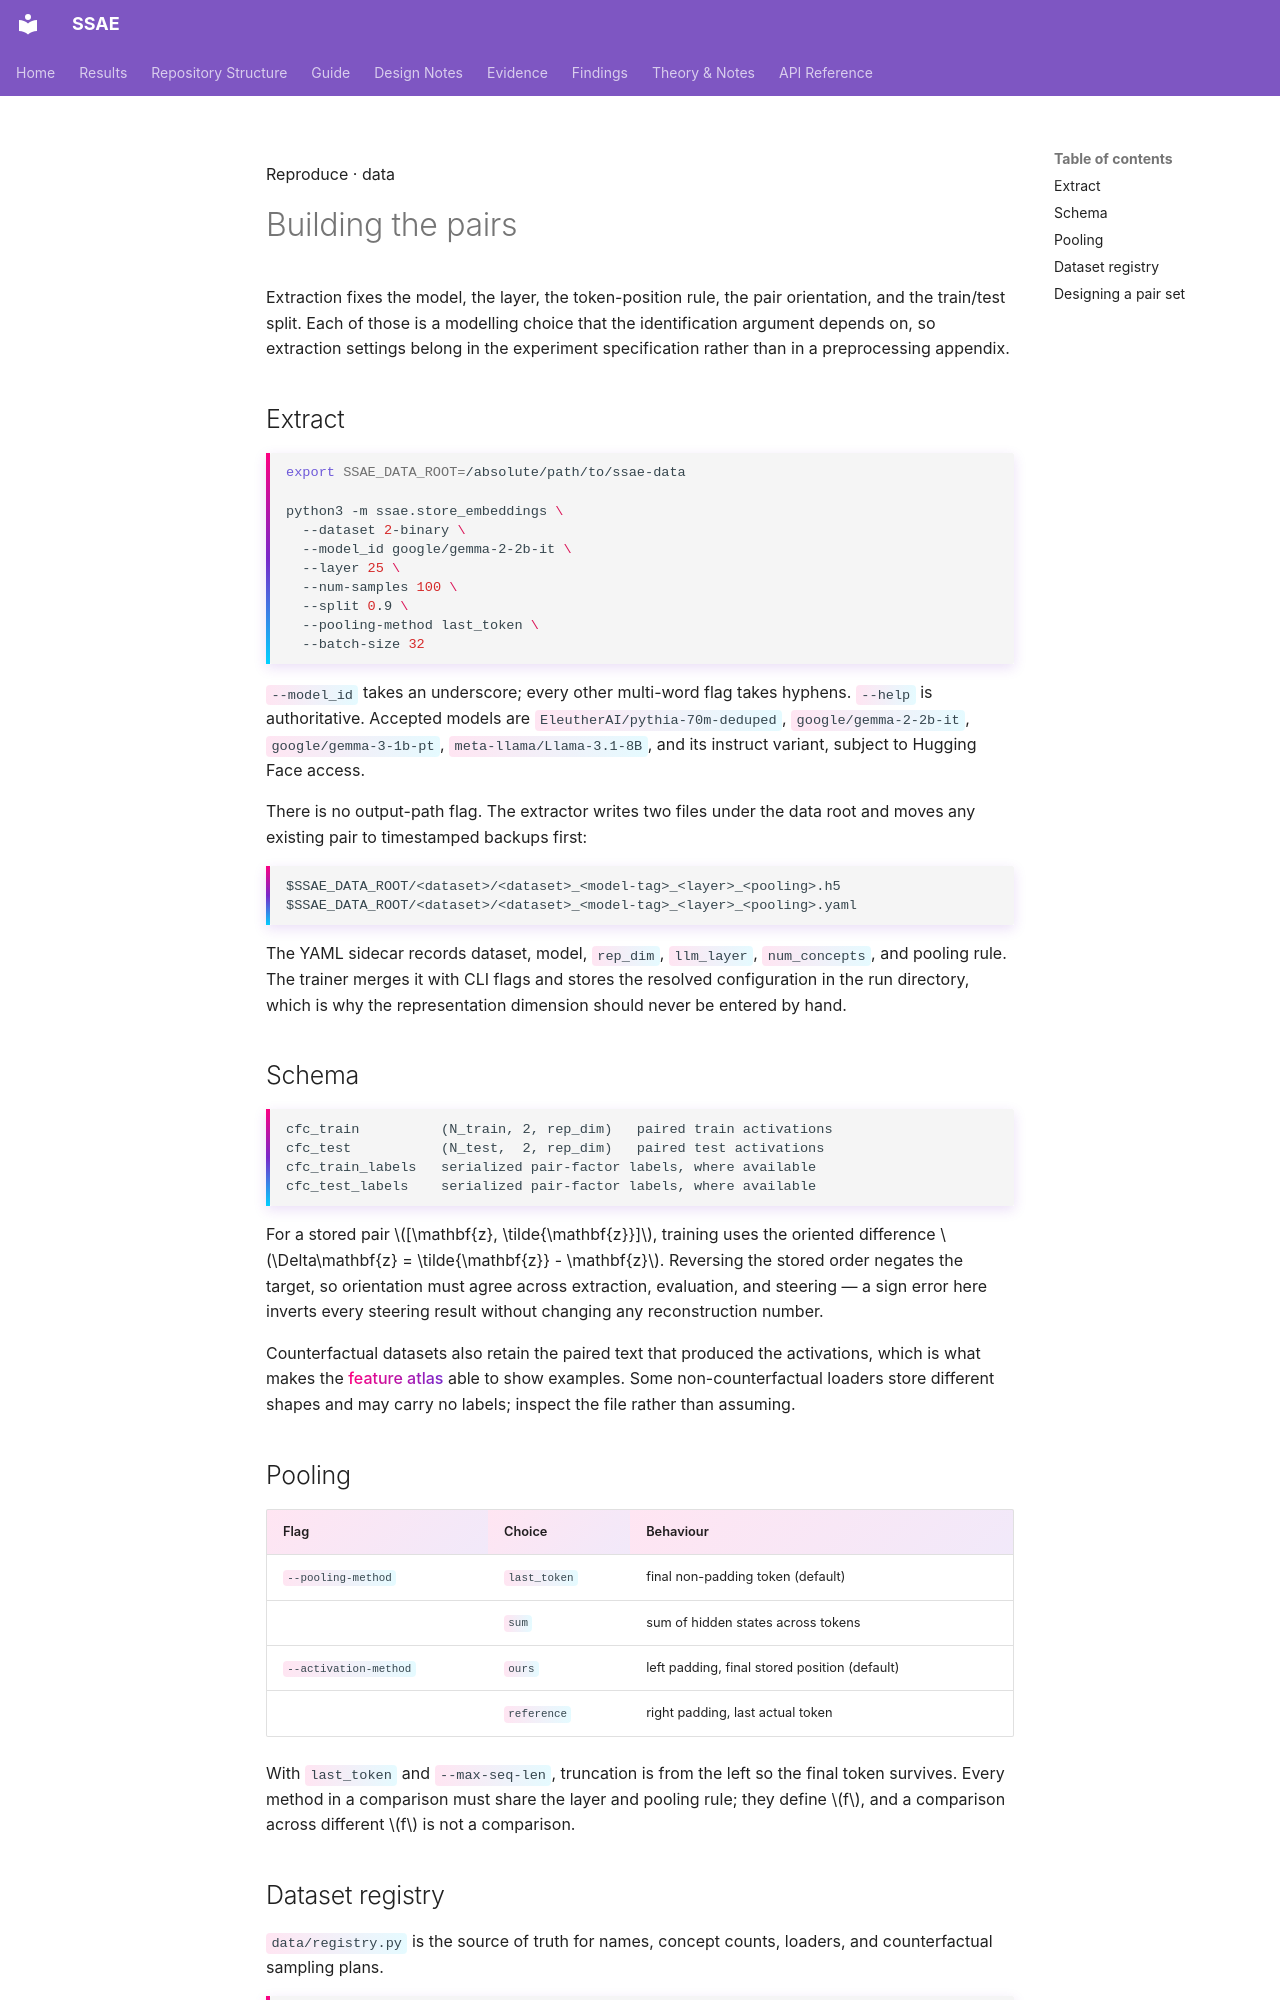

repository: shrutij01/ssae · page: reproduce/data/index.html · generator: mkdocs

---
title: Paired Activations
description: Extracting activation pairs, the HDF5 schema, the dataset registry, and why pair construction is part of the statistical model.
---

<p class="kicker">Reproduce · data</p>

# Building the pairs

<p class="lede">Extraction fixes the model, the layer, the token-position rule,
the pair orientation, and the train/test split. Each of those is a modelling
choice that the identification argument depends on, so extraction settings belong
in the experiment specification rather than in a preprocessing appendix.</p>

## Extract

```bash
export SSAE_DATA_ROOT=/absolute/path/to/ssae-data

python3 -m ssae.store_embeddings \
  --dataset 2-binary \
  --model_id google/gemma-2-2b-it \
  --layer 25 \
  --num-samples 100 \
  --split 0.9 \
  --pooling-method last_token \
  --batch-size 32
```

`--model_id` takes an underscore; every other multi-word flag takes hyphens.
`--help` is authoritative. Accepted models are `EleutherAI/pythia-70m-deduped`,
`google/gemma-2-2b-it`, `google/gemma-3-1b-pt`, `meta-llama/Llama-3.1-8B`, and
its instruct variant, subject to Hugging Face access.

There is no output-path flag. The extractor writes two files under the data root
and moves any existing pair to timestamped backups first:

```text
$SSAE_DATA_ROOT/<dataset>/<dataset>_<model-tag>_<layer>_<pooling>.h5
$SSAE_DATA_ROOT/<dataset>/<dataset>_<model-tag>_<layer>_<pooling>.yaml
```

The YAML sidecar records dataset, model, `rep_dim`, `llm_layer`,
`num_concepts`, and pooling rule. The trainer merges it with CLI flags and stores
the resolved configuration in the run directory, which is why the representation
dimension should never be entered by hand.

## Schema

```text
cfc_train          (N_train, 2, rep_dim)   paired train activations
cfc_test           (N_test,  2, rep_dim)   paired test activations
cfc_train_labels   serialized pair-factor labels, where available
cfc_test_labels    serialized pair-factor labels, where available
```

For a stored pair $[\mathbf{z}, \tilde{\mathbf{z}}]$, training uses the oriented
difference $\Delta\mathbf{z} = \tilde{\mathbf{z}} - \mathbf{z}$. Reversing the
stored order negates the target, so orientation must agree across extraction,
evaluation, and steering — a sign error here inverts every steering result
without changing any reconstruction number.

Counterfactual datasets also retain the paired text that produced the
activations, which is what makes the [feature atlas](../atlas/index.md) able to
show examples. Some non-counterfactual loaders store different shapes and may
carry no labels; inspect the file rather than assuming.

## Pooling

| Flag | Choice | Behaviour |
|---|---|---|
| `--pooling-method` | `last_token` | final non-padding token (default) |
| | `sum` | sum of hidden states across tokens |
| `--activation-method` | `ours` | left padding, final stored position (default) |
| | `reference` | right padding, last actual token |

With `last_token` and `--max-seq-len`, truncation is from the left so the final
token survives. Every method in a comparison must share the layer and pooling
rule; they define $f$, and a comparison across different $f$ is not a comparison.
